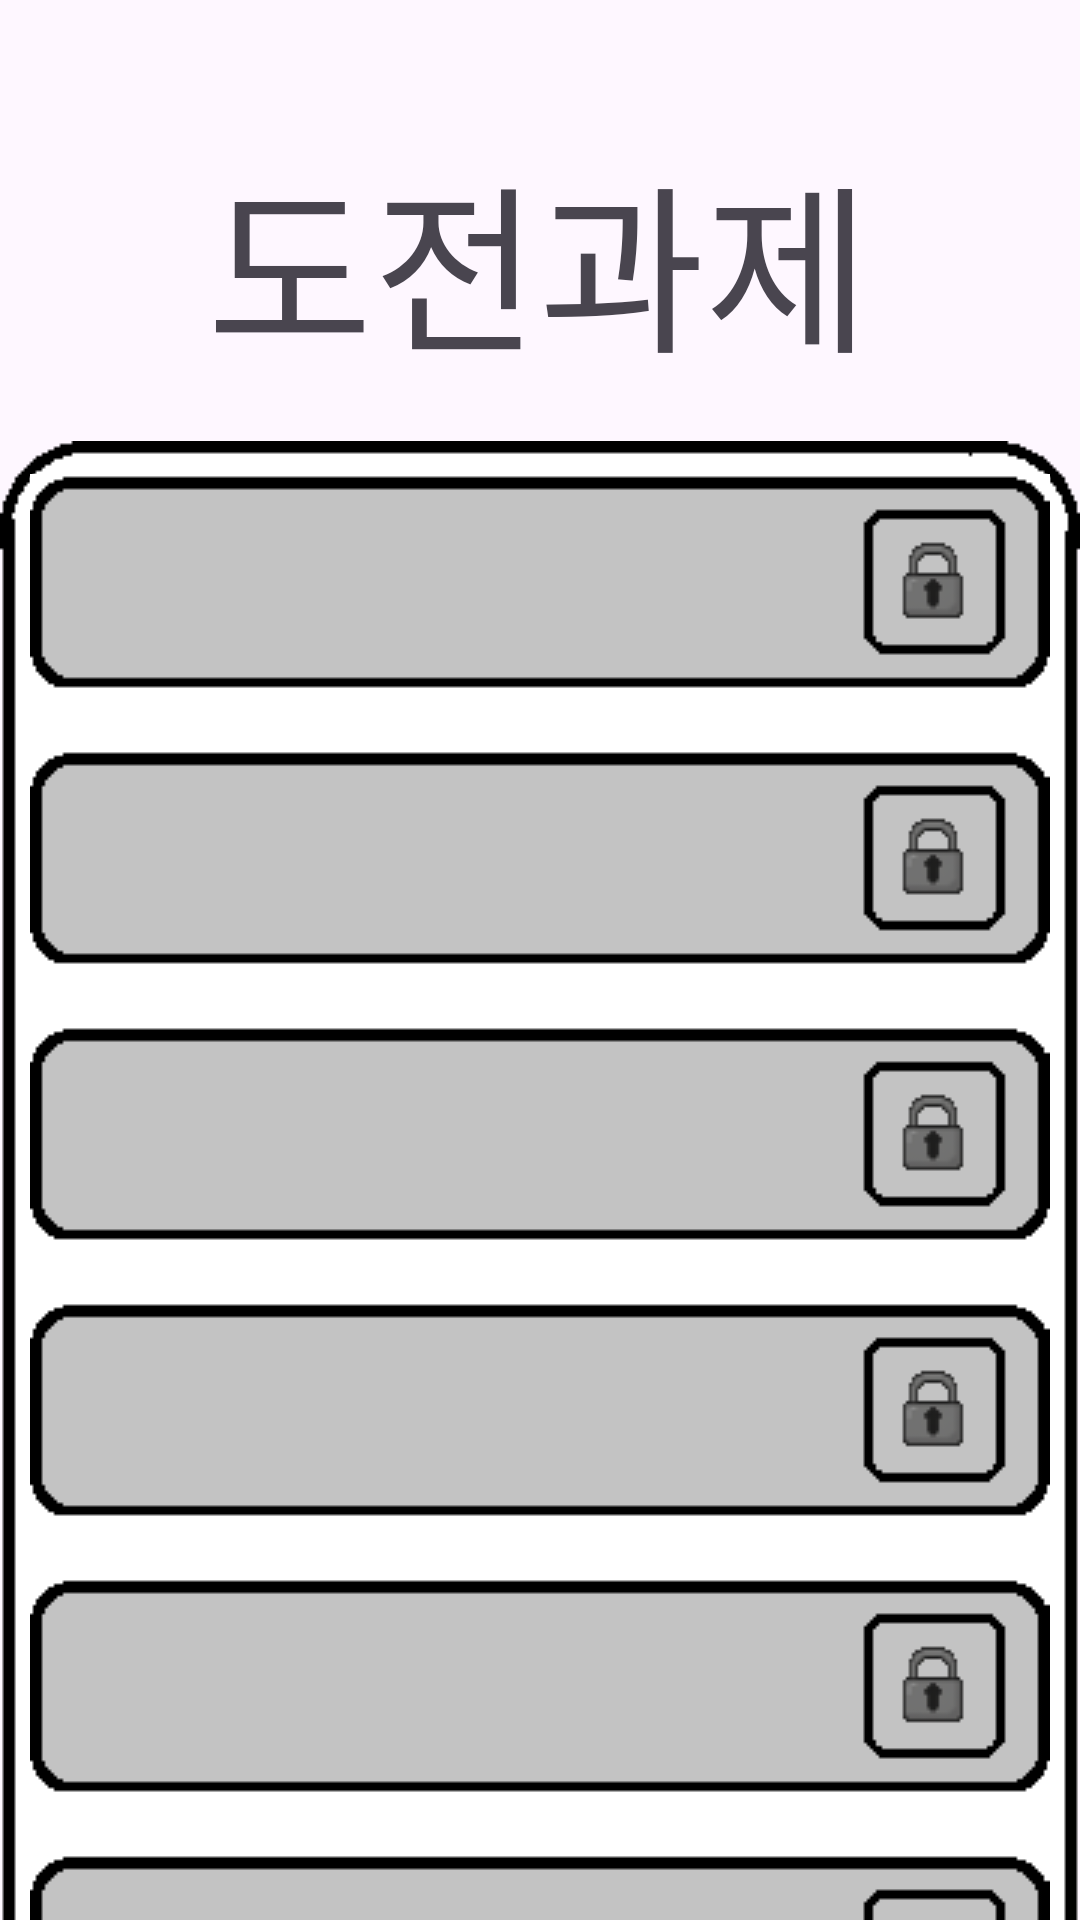

Layout XML and referenced resources for this Android screen:
<!-- AndroidManifest.xml: application theme Theme.PlantoryAndroid -->
<!-- res/layout/activity_quest.xml -->
<?xml version="1.0" encoding="utf-8"?>
<androidx.constraintlayout.widget.ConstraintLayout xmlns:android="http://schemas.android.com/apk/res/android"
    xmlns:app="http://schemas.android.com/apk/res-auto"
    xmlns:tools="http://schemas.android.com/tools"
    android:id="@+id/main"
    android:layout_width="match_parent"
    android:layout_height="match_parent"
    tools:context=".QuestActivity">

    <TextView
        android:id="@+id/questTitle"
        android:layout_width="wrap_content"
        android:layout_height="wrap_content"
        android:layout_marginStart="76dp"
        android:layout_marginTop="43dp"
        android:layout_marginEnd="77dp"
        android:fontFamily="@font/dunggeunmo"
        android:text="도전과제"
        android:textSize="60dp"
        app:layout_constraintEnd_toEndOf="parent"
        app:layout_constraintStart_toStartOf="parent"
        app:layout_constraintTop_toTopOf="parent" />

    <ImageView
        android:id="@+id/questBg"
        android:layout_width="0dp"
        android:layout_height="722dp"
        android:layout_marginTop="131dp"
        app:layout_constraintEnd_toEndOf="parent"
        app:layout_constraintStart_toStartOf="parent"
        app:layout_constraintTop_toTopOf="parent"
        app:srcCompat="@drawable/questbg" />


    <LinearLayout
        android:id="@+id/linearLayout4"
        android:layout_width="0dp"
        android:layout_height="wrap_content"
        android:layout_marginTop="17dp"
        android:gravity="center"
        android:orientation="vertical"
        app:layout_constraintEnd_toEndOf="parent"
        app:layout_constraintStart_toStartOf="parent"
        app:layout_constraintTop_toTopOf="@+id/questBg">

        <ImageButton
            android:id="@+id/quest1"
            android:layout_width="wrap_content"
            android:layout_height="wrap_content"
            android:layout_gravity="center"
            android:paddingTop="10dp"
            android:paddingBottom="10dp"
            android:background="@android:color/transparent"
            app:srcCompat="@drawable/lockeditemquest" />

        <ImageButton
            android:id="@+id/quest2"
            android:layout_width="match_parent"
            android:layout_height="wrap_content"
            android:paddingTop="10dp"
            android:paddingBottom="10dp"
            android:background="@android:color/transparent"
            app:srcCompat="@drawable/lockeditemquest" />

        <ImageButton
            android:id="@+id/quest3"
            android:layout_width="wrap_content"
            android:layout_height="wrap_content"
            android:paddingTop="10dp"
            android:paddingBottom="10dp"
            android:background="@android:color/transparent"
            app:srcCompat="@drawable/lockeditemquest" />

        <ImageButton
            android:id="@+id/quest4"
            android:layout_width="match_parent"
            android:layout_height="wrap_content"
            android:paddingTop="10dp"
            android:paddingBottom="10dp"
            android:background="@android:color/transparent"
            app:srcCompat="@drawable/lockeditemquest" />

        <ImageButton
            android:id="@+id/quest5"
            android:layout_width="match_parent"
            android:layout_height="wrap_content"
            android:paddingTop="10dp"
            android:paddingBottom="10dp"
            android:background="@android:color/transparent"
            app:srcCompat="@drawable/lockeditemquest" />

        <ImageButton
            android:id="@+id/quest6"
            android:layout_width="wrap_content"
            android:layout_height="wrap_content"
            android:paddingTop="10dp"
            android:paddingBottom="10dp"
            android:background="@android:color/transparent"
            app:srcCompat="@drawable/lockeditemquest" />

        <ImageButton
            android:id="@+id/quest7"
            android:layout_width="match_parent"
            android:layout_height="wrap_content"
            android:paddingTop="10dp"
            android:paddingBottom="10dp"
            android:background="@android:color/transparent"
            app:srcCompat="@drawable/lockeditemquest" />

    </LinearLayout>


</androidx.constraintlayout.widget.ConstraintLayout>
<!-- resources referenced by this layout -->
<resources>
  <!-- drawable lockeditemquest: png bitmap (drawable, 2346 bytes) -->
  <!-- drawable questbg: png bitmap (drawable, 3154 bytes) -->
  <style name="Theme.PlantoryAndroid" parent="Base.Theme.PlantoryAndroid" />
  <style name="Base.Theme.PlantoryAndroid" parent="Theme.Material3.DayNight.NoActionBar">
          
          
      </style>
</resources>
